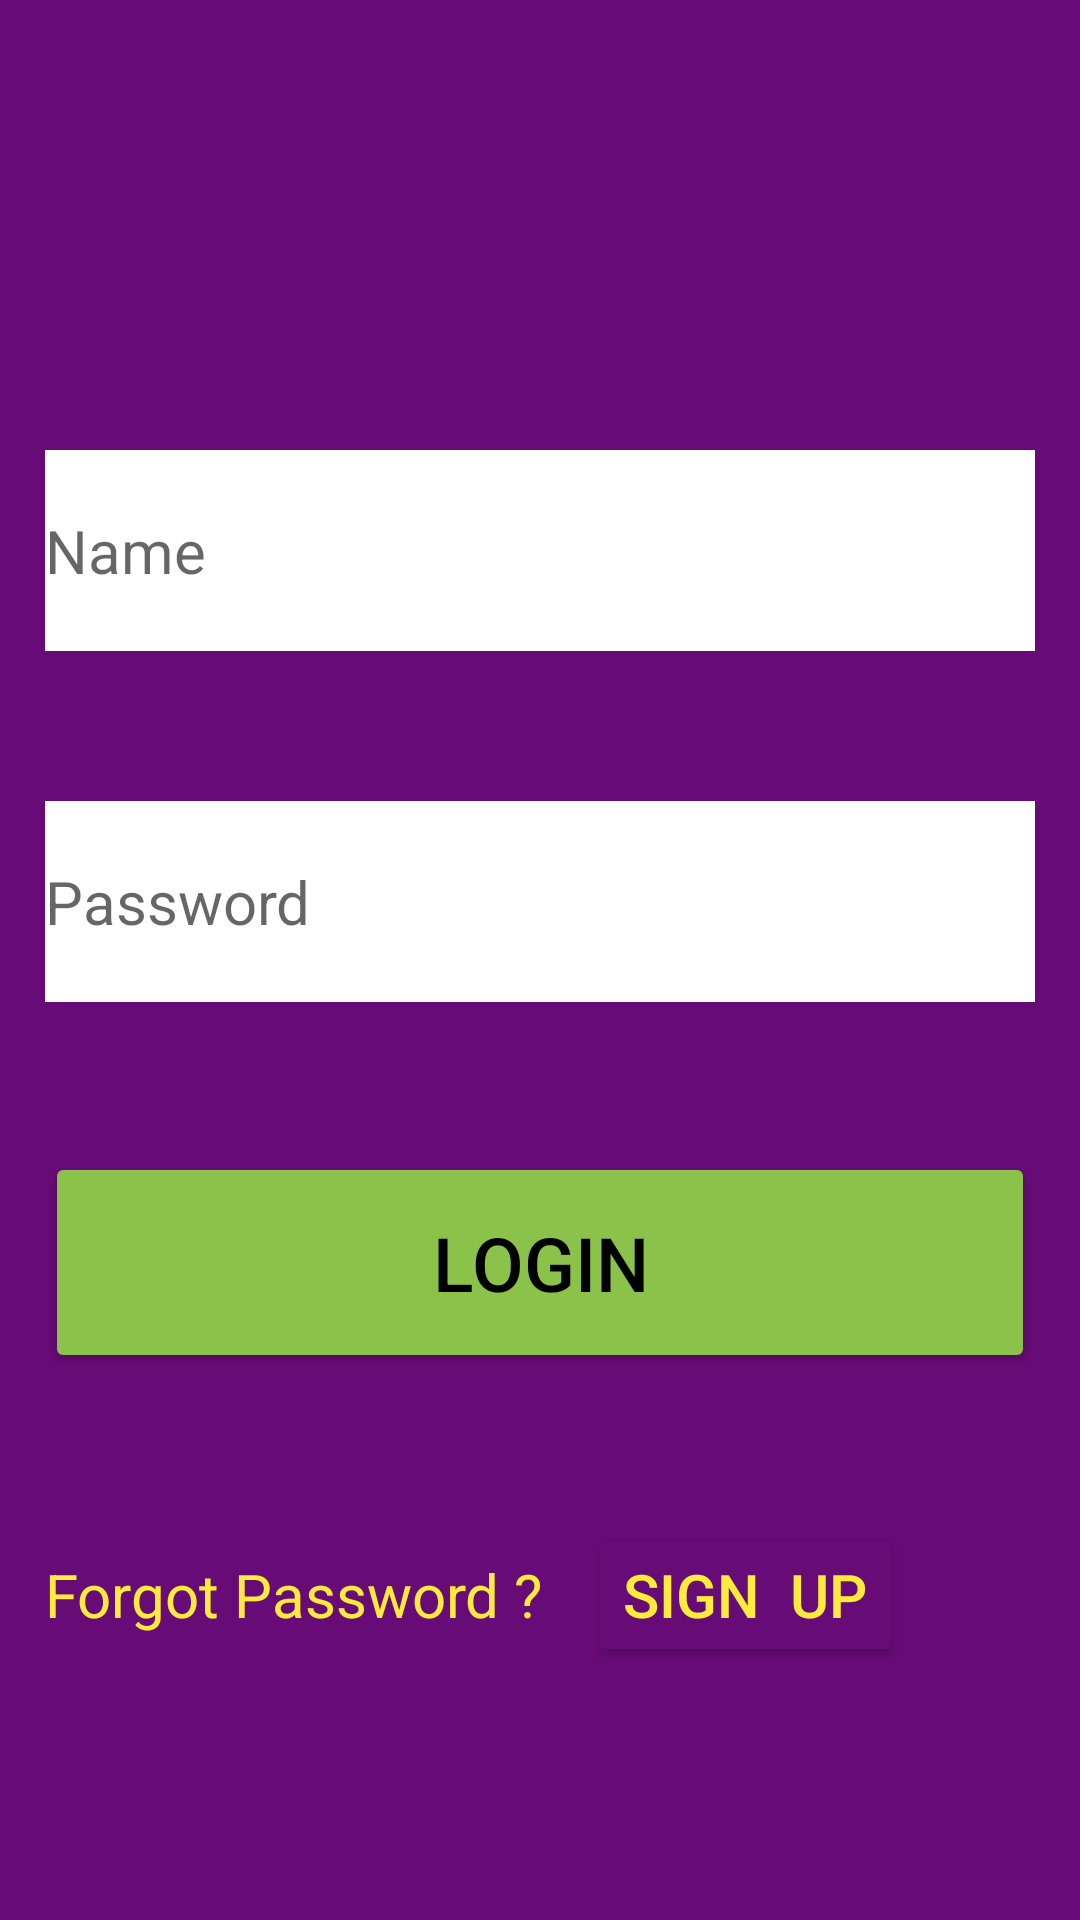

Here is an Android app screen rendered from its layout file. Give the layout XML and the strings, colors and styles it references.
<!-- AndroidManifest.xml: application theme Theme.AlertdialogApplication -->
<!-- res/layout/activity_main.xml -->
<?xml version="1.0" encoding="utf-8"?>
<LinearLayout xmlns:android="http://schemas.android.com/apk/res/android"
    xmlns:app="http://schemas.android.com/apk/res-auto"
    xmlns:tools="http://schemas.android.com/tools"
    android:layout_width="match_parent"
    android:layout_height="match_parent"
    android:orientation="vertical"
    android:background="#670B77"
    tools:context=".MainActivity" >


    <EditText
        android:id="@+id/uname_edt"
        android:layout_width="match_parent"
        android:layout_height="wrap_content"
        android:layout_marginStart="15dp"
        android:layout_marginEnd="15dp"
        android:layout_marginTop="150dp"
        android:paddingVertical="20dp"
        android:inputType="textPersonName"
        android:textSize="20sp"
        android:textColor="@color/black"
        android:background="@color/white"
        android:hint="Name" />
    <EditText
        android:id="@+id/pwd_edt"
        android:layout_width="match_parent"
        android:layout_height="wrap_content"
        android:layout_marginStart="15dp"
        android:layout_marginEnd="15dp"
        android:layout_marginTop="50dp"
        android:paddingVertical="20dp"
        android:inputType="textPassword"
        android:textSize="20sp"
        android:textColor="@color/black"
        android:background="@color/white"
        android:hint="Password" />
    <Button
        android:id="@+id/login_btn"
        android:layout_width="match_parent"
        android:layout_height="wrap_content"
        android:layout_marginStart="15dp"
        android:layout_marginEnd="15dp"
        android:layout_marginTop="50dp"
        android:paddingVertical="20dp"
        android:backgroundTint="#8BC34A"
        android:text="Login"
        android:textColor="@color/black"
        android:textSize="25sp"/>
    <LinearLayout
        android:layout_width="match_parent"
        android:layout_height="wrap_content"
        android:layout_marginStart="15dp"
        android:layout_marginEnd="15dp"
        android:layout_marginTop="50dp">
    <TextView
        android:id="@+id/forgetpwd_btn"
        android:layout_width="wrap_content"
        android:layout_height="wrap_content"
        android:backgroundTint="#1CB1A3"
        android:text="Forgot Password ?"
        android:textColor="#FFEB3B"
        android:textSize="20sp"/>
    <Button
        android:id="@+id/signup_btn"
        android:layout_width="wrap_content"
        android:layout_height="wrap_content"
        android:layout_marginLeft="15dp"
        android:backgroundTint="#670B77"
        android:text="Sign  Up"
        android:textColor="#FFEB3B"
        android:textSize="20sp"/>
    </LinearLayout>
</LinearLayout>
<!-- resources referenced by this layout -->
<resources>
  <style name="Theme.AlertdialogApplication" parent="Theme.MaterialComponents.DayNight.DarkActionBar">
          
          <item name="colorPrimary">@color/purple_500</item>
          <item name="colorPrimaryVariant">@color/purple_700</item>
          <item name="colorOnPrimary">@color/white</item>
          
          <item name="colorSecondary">@color/teal_200</item>
          <item name="colorSecondaryVariant">@color/teal_700</item>
          <item name="colorOnSecondary">@color/black</item>
          
          <item name="android:statusBarColor" tools:targetApi="l">?attr/colorPrimaryVariant</item>
          
      </style>
  <!-- not gathered from this repository: default colours our renderer supplied (Android Studio template values) -->
  <color name="purple_500">#FF6200EE</color>
  <color name="purple_700">#FF3700B3</color>
  <color name="teal_200">#FF03DAC5</color>
  <color name="teal_700">#FF018786</color>
  <color name="black">#FF000000</color>
  <color name="white">#FFFFFFFF</color>
</resources>
